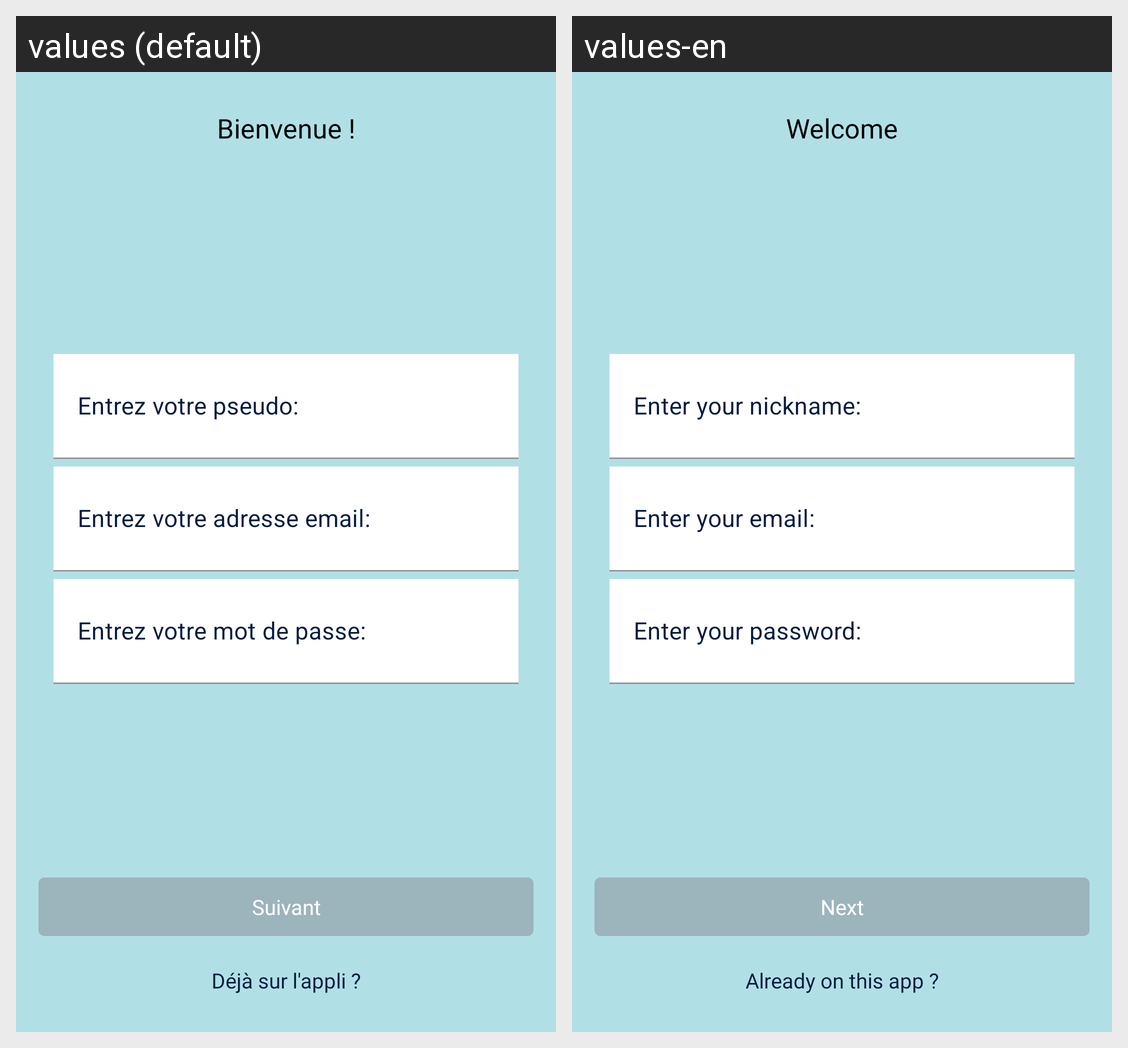

Translations of the strings shown on this Android screen, per locale in the grid:
Android screen res/layout/fragment_add_user.xml rendered under 2 locales, left to right: values (default), values-en. Device: Nexus 5 (rendered at 1080×1920; each locale shown at half size, 540×960, under a caption strip naming it); theme AppThemeWaluigi.
Strings drawn on this screen, with the default value and each locale's value (text and hints the layout hard-codes, and strings that could not be matched under every locale, appear in the picture but are not listed):

bienvenue
  values: Bienvenue !
  values-en: Welcome

entrez_votre_pseudo
  values: Entrez votre pseudo:
  values-en: Enter your nickname:

entrez_votre_adresse_email
  values: Entrez votre adresse email:
  values-en: Enter your email:

entrez_votre_mot_de_passe
  values: Entrez votre mot de passe:
  values-en: Enter your password:

suivant
  values: Suivant
  values-en: Next

d_j_sur_l_appli
  values: Déjà sur l'appli ?
  values-en: Already on this app ?
